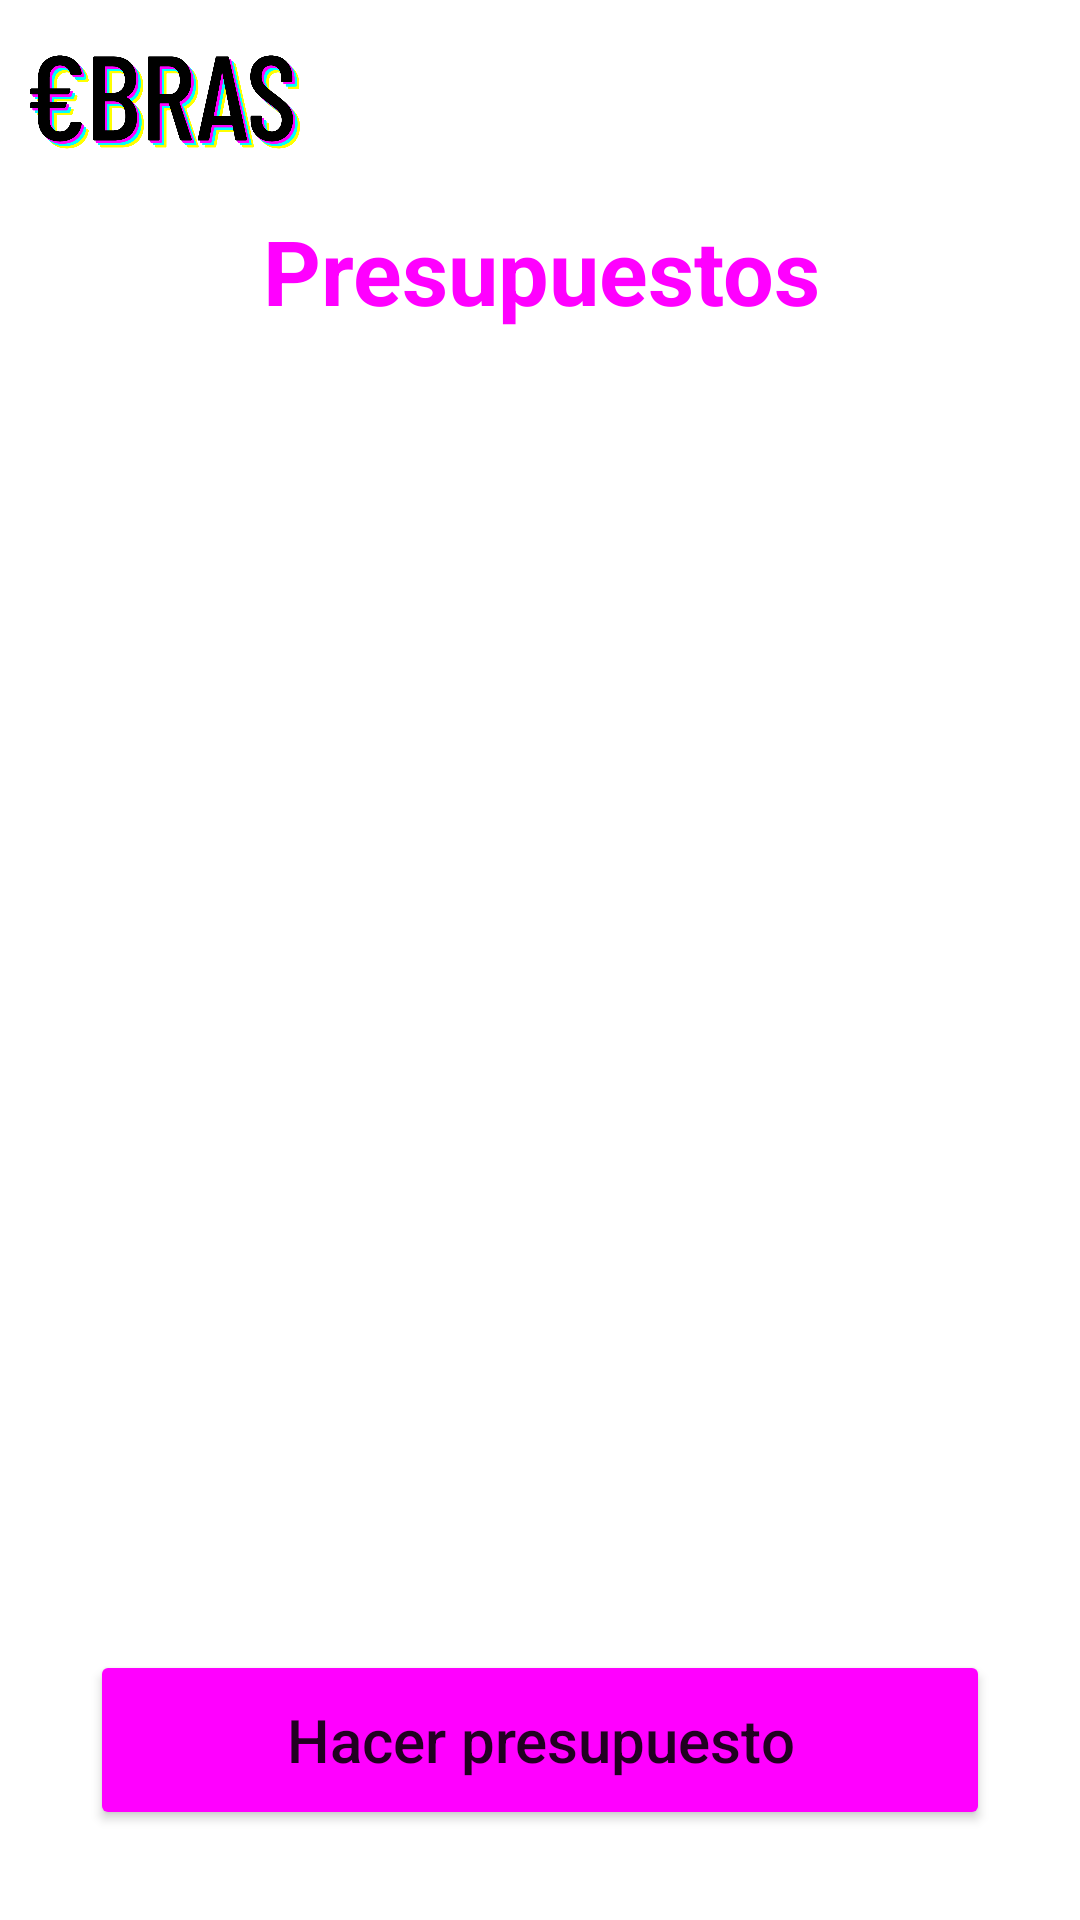

Write the Android layout XML for this screen, with the resource values it uses.
<!-- AndroidManifest.xml: application theme Theme.ObrasApp.NoActionBar -->
<!-- res/layout/activity_listado_presupuestos.xml -->
<?xml version="1.0" encoding="utf-8"?>
<androidx.constraintlayout.widget.ConstraintLayout xmlns:android="http://schemas.android.com/apk/res/android"
    xmlns:app="http://schemas.android.com/apk/res-auto"
    xmlns:tools="http://schemas.android.com/tools"
    android:layout_width="match_parent"
    android:layout_height="match_parent"
    tools:context=".ListadoPresupuestos">

    <ImageView
        android:id="@+id/menu7"
        android:layout_width="wrap_content"
        android:layout_height="48dp"
        android:layout_marginTop="10dp"
        android:layout_marginEnd="10dp"
        android:contentDescription="@string/menu"
        android:onClick="toMenu"
        app:layout_constraintEnd_toEndOf="parent"
        app:layout_constraintTop_toTopOf="parent"
        app:srcCompat="@drawable/menu_48px" />

    <ImageView
        android:id="@+id/logo13"
        android:layout_width="90dp"
        android:layout_height="48dp"
        android:layout_marginStart="10dp"
        android:layout_marginTop="10dp"
        android:contentDescription="@string/txt_logo"
        android:onClick="toMain"
        app:layout_constraintStart_toStartOf="parent"
        app:layout_constraintTop_toTopOf="parent"
        app:srcCompat="@mipmap/logo"
        tools:ignore="UsingOnClickInXml" />

    <TextView
        android:id="@+id/titulo_lp"
        android:layout_width="380dp"
        android:layout_height="wrap_content"
        android:layout_marginTop="70dp"
        android:fontFamily="sans-serif"
        android:text="@string/titulo_lp"
        android:textAlignment="center"
        android:textAppearance="@style/TextAppearance.AppCompat.Medium"
        android:textColor="#FF00FF"
        android:textSize="30sp"
        android:textStyle="bold"
        app:layout_constraintEnd_toEndOf="parent"
        app:layout_constraintHorizontal_bias="0.5"
        app:layout_constraintStart_toStartOf="parent"
        app:layout_constraintTop_toTopOf="parent" />

    <Button
        android:id="@+id/btn_presupuesto"
        android:layout_width="300dp"
        android:layout_height="60dp"
        android:layout_marginBottom="30dp"
        android:backgroundTint="#FF00FF"
        android:onClick="toPresupuestoDatos"
        android:text="@string/btn_presupuesto"
        android:textAllCaps="false"
        android:textSize="20sp"
        app:cornerRadius="30dp"
        app:layout_constraintBottom_toBottomOf="parent"
        app:layout_constraintEnd_toEndOf="parent"
        app:layout_constraintHorizontal_bias="0.5"
        app:layout_constraintStart_toStartOf="parent"
        tools:ignore="UsingOnClickInXml" />

    <LinearLayout
        android:layout_width="0dp"
        android:layout_height="507dp"
        android:layout_marginStart="30dp"
        android:layout_marginTop="30dp"
        android:layout_marginEnd="30dp"
        android:layout_marginBottom="30dp"
        android:orientation="vertical"
        app:layout_constraintBottom_toTopOf="@+id/btn_presupuesto"
        app:layout_constraintEnd_toEndOf="parent"
        app:layout_constraintStart_toStartOf="parent"
        app:layout_constraintTop_toBottomOf="@+id/titulo_lp">

        <ListView
            android:id="@+id/lv_presupuestos"
            android:layout_width="match_parent"
            android:layout_height="match_parent" />
    </LinearLayout>

</androidx.constraintlayout.widget.ConstraintLayout>
<!-- resources referenced by this layout -->
<resources>
  <!-- mipmap logo: png bitmap (mipmap-xxhdpi, 54530 bytes) -->
  <string name="btn_presupuesto">Hacer presupuesto</string>
  <string name="menu">Botón menú</string>
  
      //Presupuesto tabla partidas-----------------------------------------
  <string name="titulo_lp">Presupuestos</string>
  
      //Iniciar sesión----------------------------------------------
  <string name="txt_logo">Logotipo de la app</string>
  <style name="Theme.ObrasApp.NoActionBar">
          <item name="windowActionBar">false</item>
          <item name="windowNoTitle">true</item>
      </style>
</resources>
